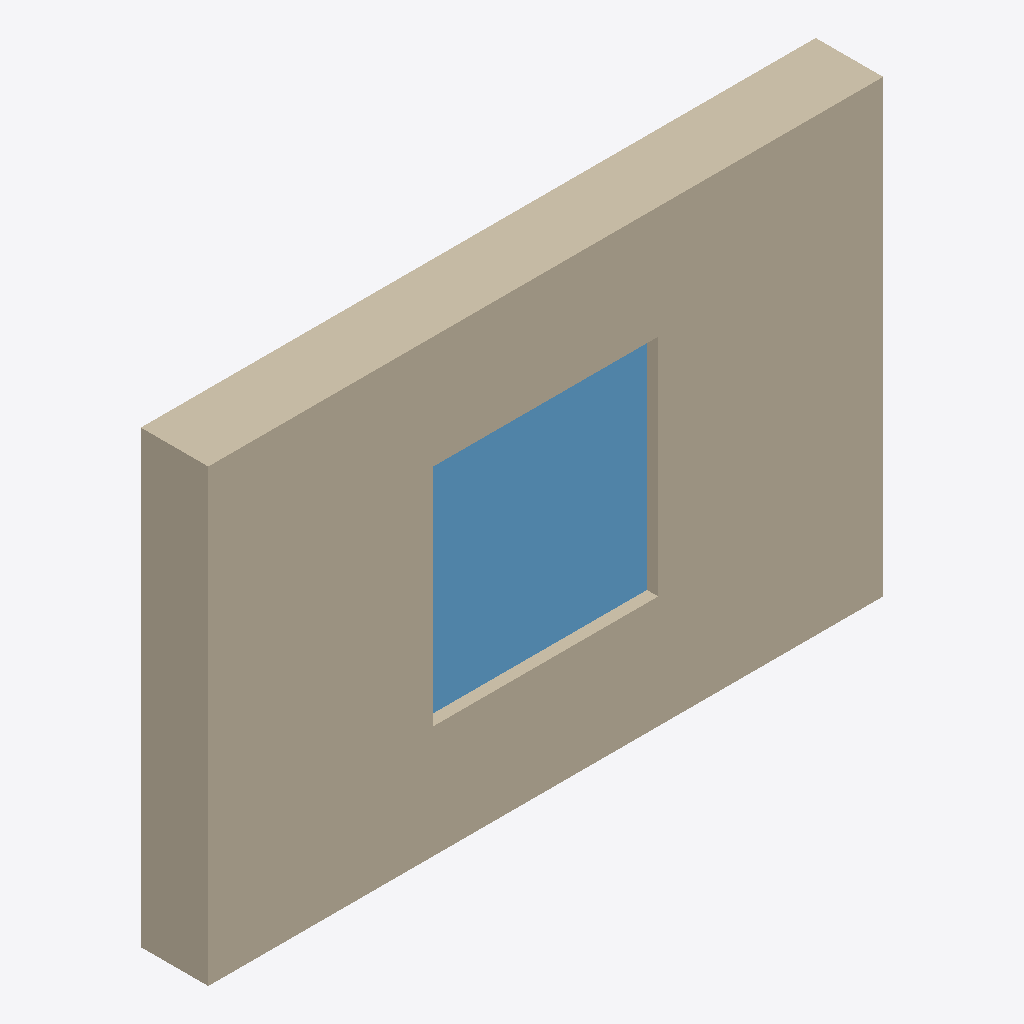
Isometric view of an IFC building model (IFC-SPF (STEP), schema IFC4, length unit millimetre), seen from the south-west, elements coloured by IFC class: 1 wall (beige), 1 window (light blue).
Extent 3.0 m × 0.3 m × 2.0 m (x, y, z). Storeys (1): Default Building Storey at 0.00 m. Elements (2): 1 IfcWall, 1 IfcWindow.

HEADER;
FILE_DESCRIPTION(('ViewDefinition?[ReferenceView_V1.2]'),'2;1');
FILE_NAME('building_element_configuration_wall.ifc','2011-12-12T22:18:35',('Architect'),('Test?Office'),'IFC Engine DLL version 1.03 beta','RDF - Test?Application - 0.10','The authorising person');
FILE_SCHEMA(('IFC4'));
ENDSEC;
DATA;
#1=IFCPROJECT('28hypXUBvBefc20SI8kfA$',#2,'Default Project','Description of Default Project',$,$,$,(#20),#7);
#31=IFCSITE('1cwlDi_hLEvPsClAelBNnz',#2,'Default Site','Description of Default Site',$,#32,$,$,.ELEMENT.,(24,28,0),(54,25,0),10.0,$,$);
#34=IFCBUILDING('0AqAhXVxvCy9m0OX1nxY1A',#2,'Default Building','Description of Default Building',$,#35,$,$,.ELEMENT.,$,$,#37);
#38=IFCBUILDINGSTOREY('2GNgSHJ5j9BRUjqT$7tE8w',#2,'Default Building Storey','Description of Default Building Storey',$,#39,$,$,.ELEMENT.,0.0);
#45=IFCWALL('3ZYW59sxj8lei475l7EhLU',#2,'Wall for Test Example','Description of Wall',$,#46,#48,$,$);
#102=IFCWINDOW('0tA4DSHd50le6Ov9Yu0I9X',#2,'Window for Test Example','Description of Window',$,#103,#106,$,1000.0,1000.0,$,$,$);
ENDSEC;
